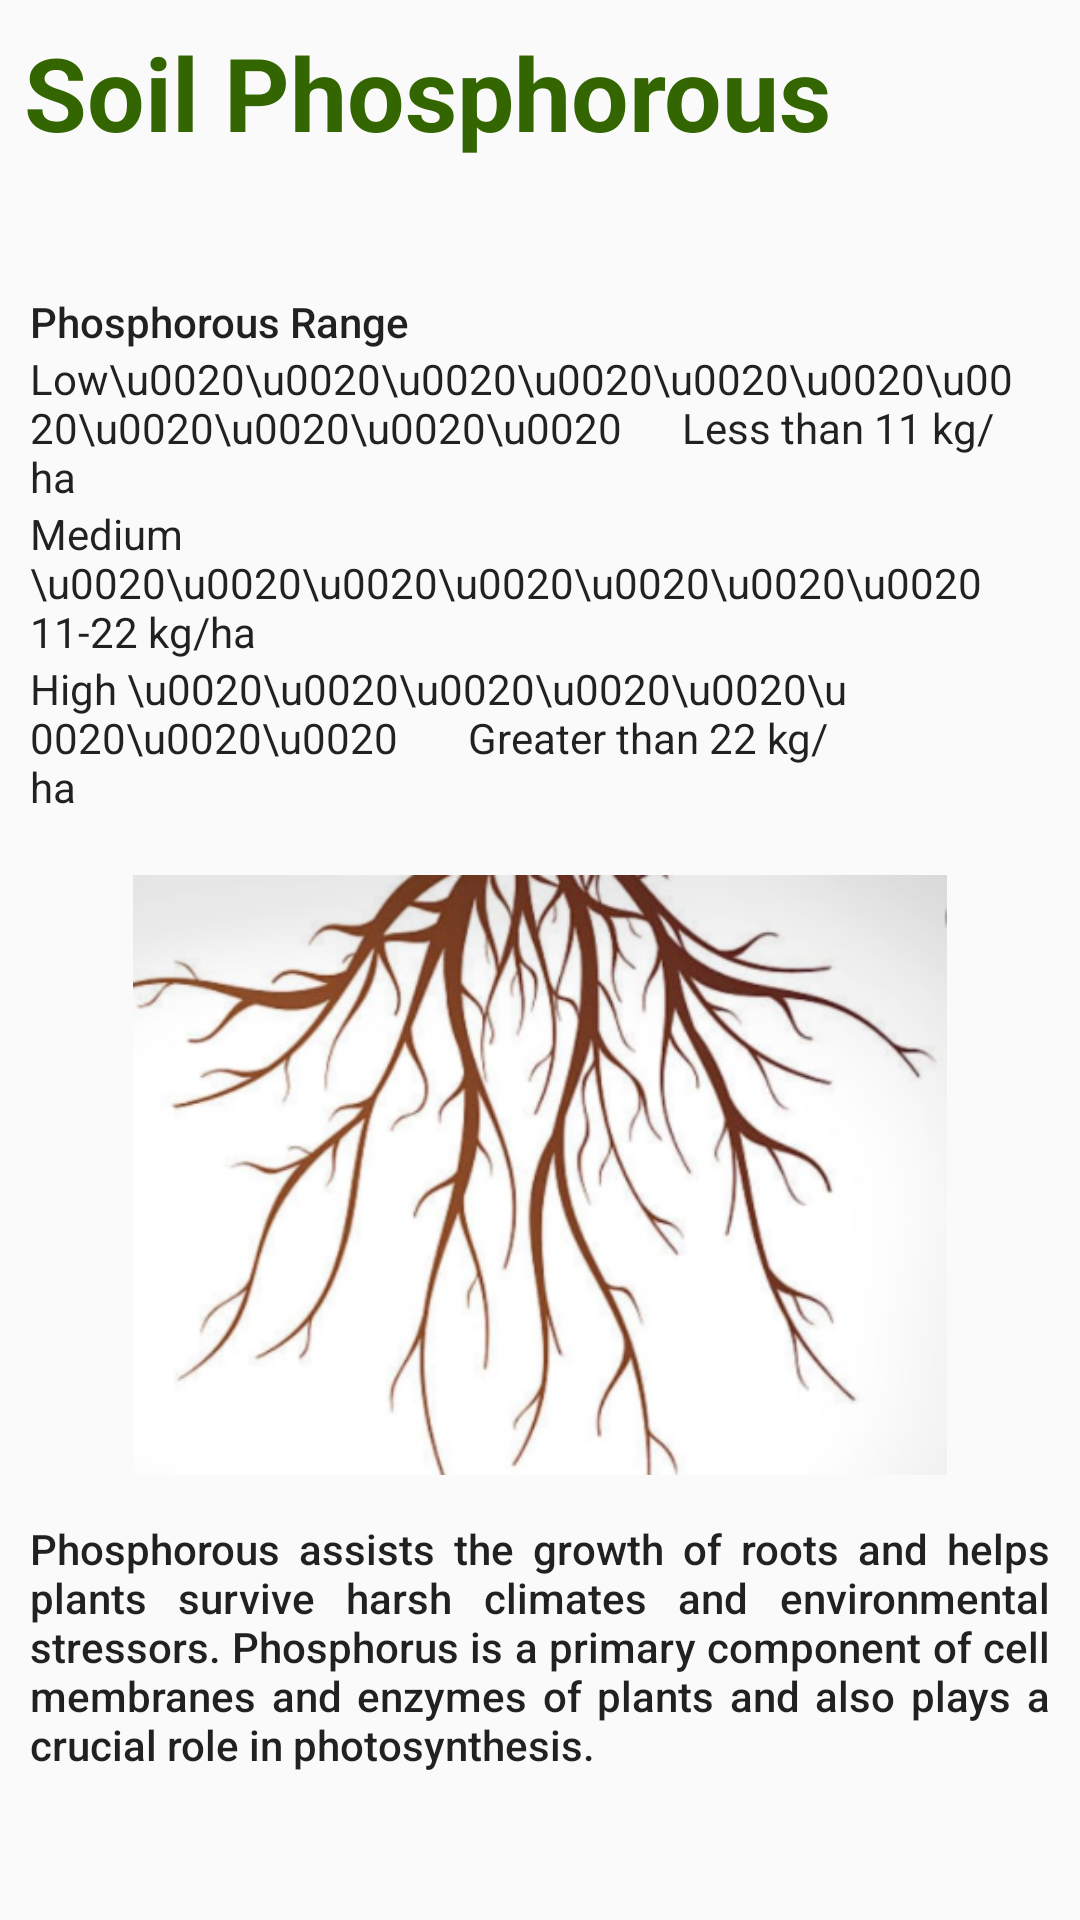

Write the Android layout XML for this screen, with the resource values it uses.
<!-- AndroidManifest.xml: application theme AppTheme -->
<!-- res/layout/activity_phosphorous.xml -->
<?xml version="1.0" encoding="utf-8"?>
<RelativeLayout xmlns:android="http://schemas.android.com/apk/res/android"
    xmlns:app="http://schemas.android.com/apk/res-auto"
    xmlns:tools="http://schemas.android.com/tools"
    android:layout_width="match_parent"
    android:layout_height="match_parent"
    tools:context=".phosphorous">

    <TextView
        android:id="@+id/textView6"
        android:textStyle="bold"
        android:layout_width="match_parent"
        android:layout_height="wrap_content"
        android:layout_marginStart="8dp"
        android:layout_marginLeft="10dp"
        android:layout_marginTop="8dp"
        android:textColor="@color/Green"
        android:text="@string/Phospho"
        android:textAppearance="@style/TextAppearance.AppCompat.Display1" />

    

    <TextView
        android:id="@+id/textphosres"
        android:layout_width="match_parent"
        android:layout_height="wrap_content"
        android:layout_marginLeft="15dp"
        android:textAppearance="@style/TextAppearance.AppCompat.Large"
        android:visibility="visible"
        android:layout_below="@+id/textView6"/>


    <TextView
        android:id="@+id/eleventhtext"
        style="@android:style/Widget.TextView.PopupMenu"
        android:layout_width="match_parent"
        android:layout_height="wrap_content"
        android:layout_below="@id/textphosres"
        android:layout_marginTop="15dp"
        android:layout_marginStart="10dp"
        android:text="@string/eleventhtext"
        android:textAppearance="@style/TextAppearance.AppCompat.Body2"/>



    <TextView
        android:id="@+id/secondtext"
        android:layout_width="match_parent"
        android:layout_height="wrap_content"
        android:layout_below="@id/eleventhtext"
        android:layout_marginStart="10dp"
        android:text="Low\u0020\u0020\u0020\u0020\u0020\u0020\u0020\u0020\u0020\u0020\u0020      Less than 11 kg/ha"
        android:textAppearance="@style/TextAppearance.AppCompat.Body1" />

    


    <TextView
        android:id="@+id/thirdtext"
        android:layout_width="match_parent"
        android:layout_height="wrap_content"
        android:layout_below="@id/secondtext"
        android:layout_marginStart="10dp"
        android:text="Medium \u0020\u0020\u0020\u0020\u0020\u0020\u0020 11-22 kg/ha"
        android:textAppearance="@style/TextAppearance.AppCompat.Body1" />
    

    <TextView
        android:id="@+id/fourthtext"
        android:layout_width="match_parent"
        android:layout_height="wrap_content"
        android:layout_below="@id/thirdtext"
        android:layout_marginStart="10dp"
        android:text="High \u0020\u0020\u0020\u0020\u0020\u0020\u0020\u0020       Greater than 22 kg/ha"
        android:textAppearance="@style/TextAppearance.AppCompat.Body1" />
    

    <ImageView
        android:id="@+id/imageView5"
        android:layout_width="match_parent"
        android:layout_height="200dp"
        android:layout_marginTop="20dp"
        android:layout_below="@+id/fourthtext"
        app:srcCompat="@drawable/root" />

    <TextView
        android:id="@+id/firsttext"
        android:layout_width="match_parent"
        android:layout_height="wrap_content"
        android:layout_below="@id/imageView5"
        android:layout_marginTop="15dp"
        android:layout_marginLeft="10dp"
        android:layout_marginRight="10dp"
        android:justificationMode="inter_word"
        android:text="@string/firsttext"
        android:textAppearance="@style/TextAppearance.AppCompat.Body2" />

</RelativeLayout>
<!-- resources referenced by this layout -->
<resources>
  <color name="Green">#336600</color>
  <!-- drawable root: png bitmap (drawable, 197225 bytes) -->
  <string name="Phospho">Soil Phosphorous</string>
  <string name="eleventhtext">Phosphorous Range</string>
  <string name="firsttext">Phosphorous assists the growth of roots and helps plants survive harsh climates and environmental stressors. Phosphorus is a primary component of cell membranes and enzymes of plants and also plays a crucial role in photosynthesis.</string>
  <style name="AppTheme" parent="Theme.AppCompat.Light.DarkActionBar">
          
          <item name="colorPrimary">@color/colorPrimary</item>
          <item name="colorPrimaryDark">@color/colorPrimaryDark</item>
          <item name="colorAccent">@color/colorAccent</item>
      </style>
  <color name="colorPrimary">#6200EE</color>
  <color name="colorPrimaryDark">#3700B3</color>
  <color name="colorAccent">#03DAC5</color>
</resources>
